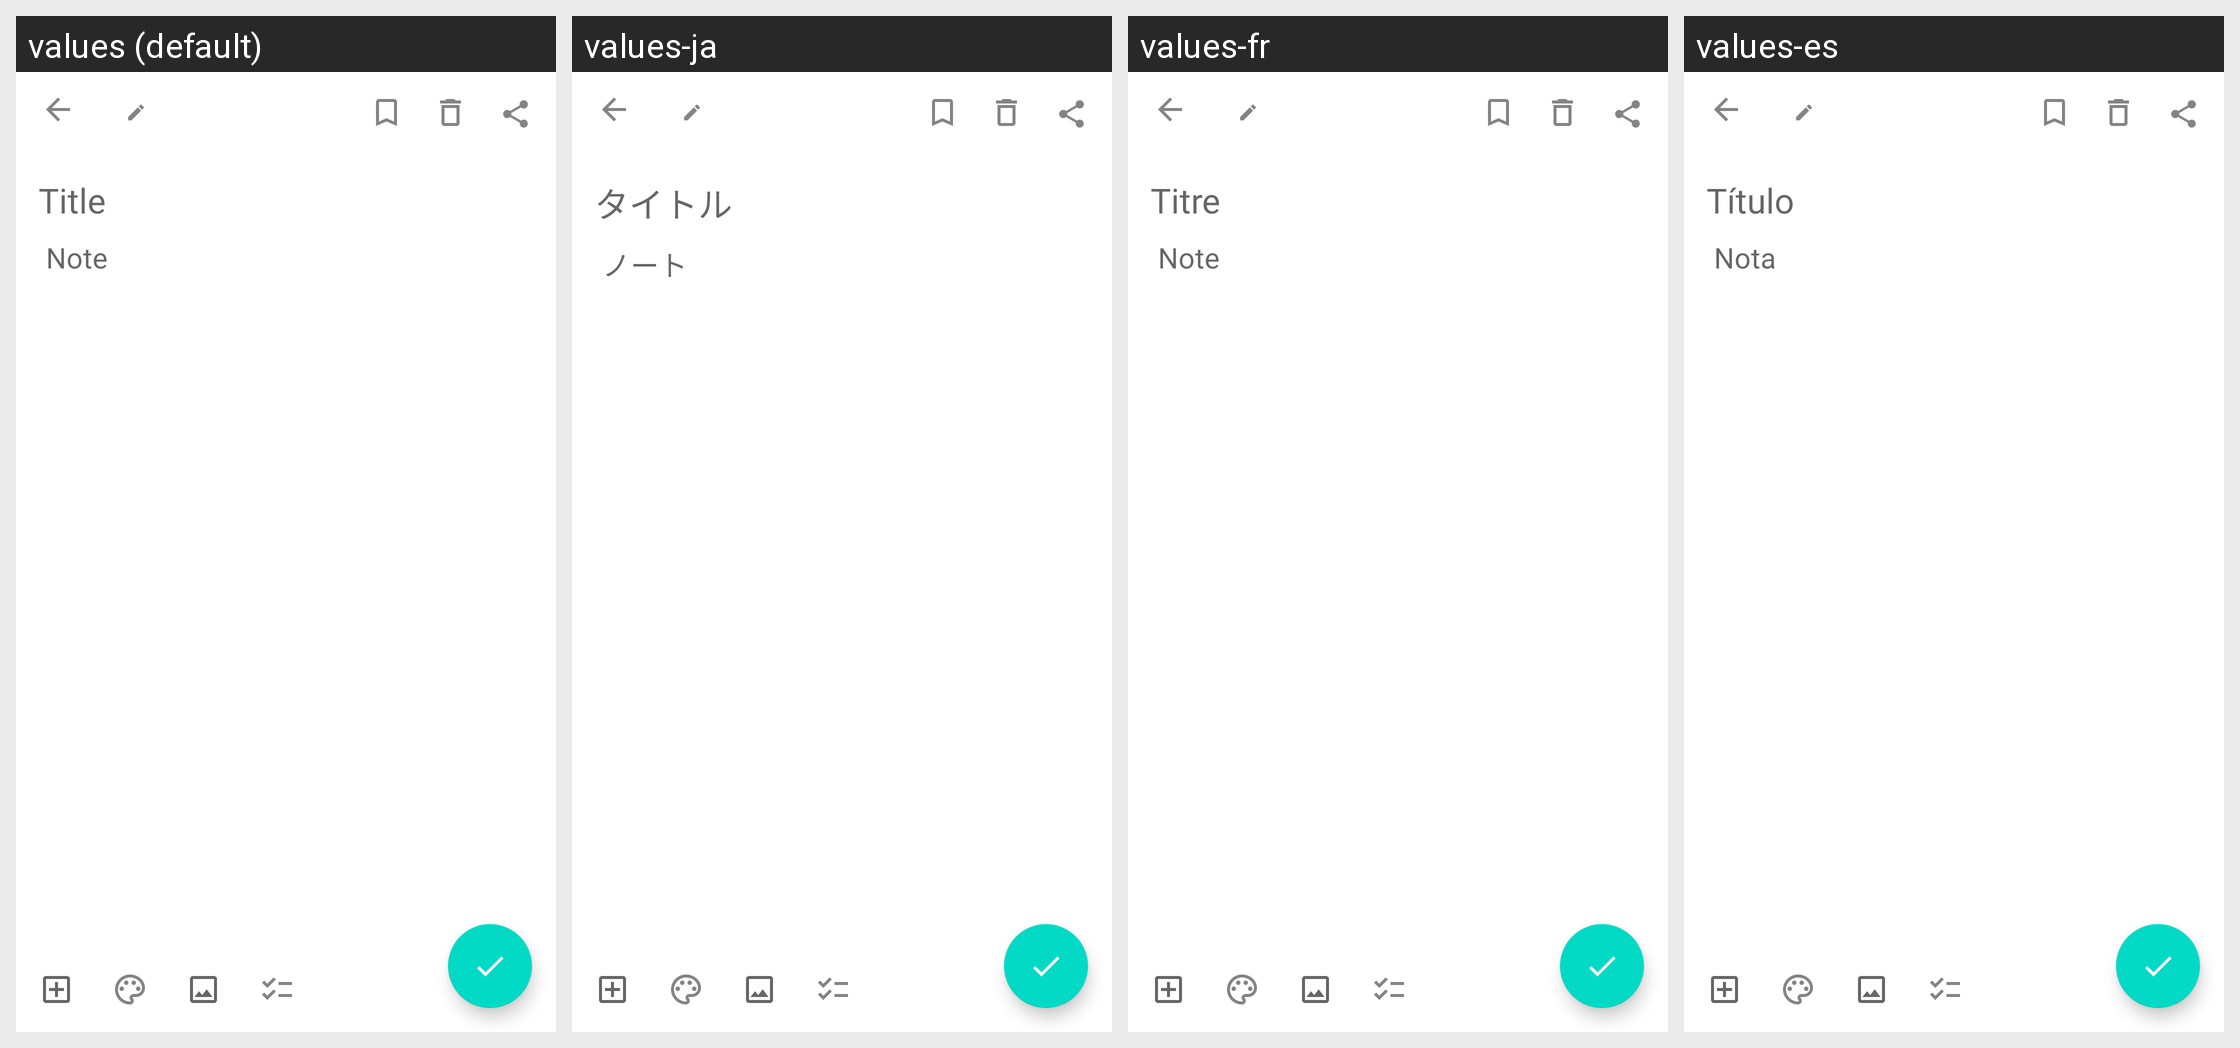

Strings drawn on this Android screen and how each of the app's shown locales translates them:
Android screen res/layout/fragment_new_update_note.xml rendered under 4 locales, left to right: values (default), values-ja, values-fr, values-es. Device: Nexus 5 (rendered at 1080×1920; each locale shown at half size, 540×960, under a caption strip naming it); theme Theme.Notefy.
Other locales in the repository, not shown: values-bn, values-hi, values-in, values-it, values-mr, values-pt, values-ru, values-ta, values-te, values-tr, values-zh.
Strings drawn on this screen, with the default value and each locale's value (text and hints the layout hard-codes, and strings that could not be matched under every locale, appear in the picture but are not listed):

title
  values: Title
  values-ja: タイトル
  values-fr: Titre
  values-es: Título

note
  values: Note
  values-ja: ノート
  values-fr: Note
  values-es: Nota
